Run: headless pygame with SDL's dummy video driver; simulated clock (each Clock.tick advances the game by its frame time, no real sleeping); random seed 0; keys injected as events and as key.get_pressed() state; no mouse input; restart key R tapped at the start of phases 3 and 4.
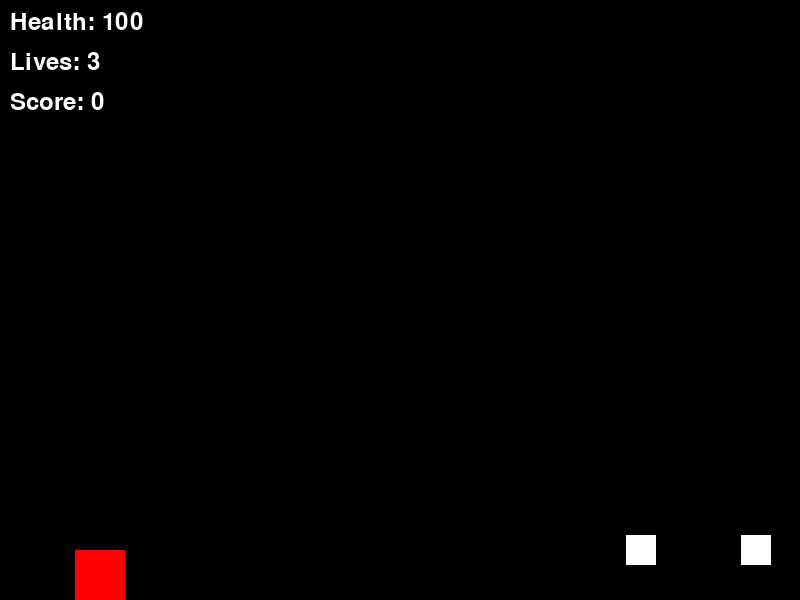
Frame 1 of 2 · flips 1–60 · no input
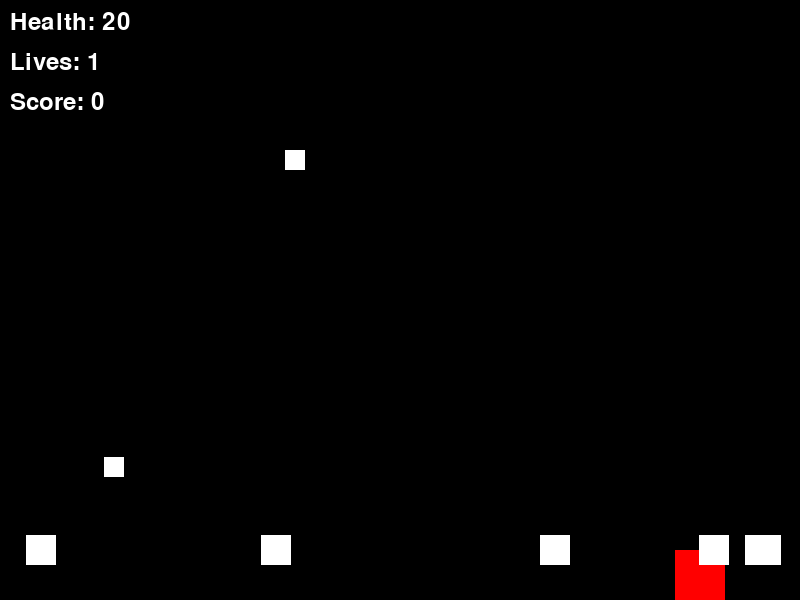
Frame 2 of 2 · flips 61–180 · tapped SPACE, RETURN · held RIGHT (→), D

The pygame program that drew these frames:

# repo link: https://github.com/SharifMuktadirHC/CDU-HIT137-GROUP-160

import pygame
import sys
import random

# Initialize Pygame
pygame.init()

# Constants
WIDTH, HEIGHT = 800, 600
FPS = 60

# Colors
WHITE = (255, 255, 255)
RED = (255, 0, 0)
BLUE = (0, 0, 255)

# Player class
class Player(pygame.sprite.Sprite):
    def __init__(self):
        super().__init__()
        self.image = pygame.Surface((50, 50))
        self.image.fill(RED)
        self.rect = self.image.get_rect()
        self.rect.center = (100, HEIGHT - 50)
        self.speed = 5
        self.jump_power = -15
        self.gravity = 1
        self.velocity_y = 0
        self.health = 100
        self.lives = 3
        self.score = 0

    def update(self):
        keys = pygame.key.get_pressed()
        if keys[pygame.K_LEFT] and self.rect.left > 0:
            self.rect.x -= self.speed
        if keys[pygame.K_RIGHT] and self.rect.right < WIDTH:
            self.rect.x += self.speed
        if keys[pygame.K_SPACE] and self.rect.bottom >= HEIGHT:
            self.velocity_y = self.jump_power

        # Apply gravity
        self.velocity_y += self.gravity
        self.rect.y += self.velocity_y

        # Keep the player on the ground
        if self.rect.bottom > HEIGHT:
            self.rect.bottom = HEIGHT
            self.velocity_y = 0

# Projectile class
class Projectile(pygame.sprite.Sprite):
    def __init__(self, x, y):
        super().__init__()
        self.image = pygame.Surface((10, 10))
        self.image.fill(WHITE)
        self.rect = self.image.get_rect()
        self.rect.center = (x, y)
        self.speed = 8
        self.damage = 10

    def update(self):
        self.rect.x += self.speed
        if self.rect.left > WIDTH:
            self.kill()

# Enemy class
class Enemy(pygame.sprite.Sprite):
    def __init__(self):
        super().__init__()
        self.image = pygame.Surface((30, 30))
        self.image.fill(WHITE)
        self.rect = self.image.get_rect()
        self.rect.center = (random.randint(WIDTH + 10, WIDTH + 100), HEIGHT - 50)
        self.speed = random.randint(3, 5)

    def update(self):
        self.rect.x -= self.speed
        if self.rect.right < 0:
            self.kill()

# Collectible class
class Collectible(pygame.sprite.Sprite):
    def __init__(self, collectible_type):
        super().__init__()
        self.image = pygame.Surface((20, 20))
        self.image.fill(WHITE)
        self.rect = self.image.get_rect()
        self.rect.center = (random.randint(100, WIDTH - 100), random.randint(100, HEIGHT - 100))
        self.collectible_type = collectible_type

    def update(self):
        pass

# Set up the game window
screen = pygame.display.set_mode((WIDTH, HEIGHT))
pygame.display.set_caption("Square Run")
clock = pygame.time.Clock()

# Groups
all_sprites = pygame.sprite.Group()
enemies = pygame.sprite.Group()
projectiles = pygame.sprite.Group()
collectibles = pygame.sprite.Group()

# Create player
player = Player()
all_sprites.add(player)

# Main game loop
running = True
while running:
    for event in pygame.event.get():
        if event.type == pygame.QUIT:
            running = False
        elif event.type == pygame.KEYDOWN:
            if event.key == pygame.K_SPACE and player.rect.bottom >= HEIGHT:
                # Shoot projectile
                projectile = Projectile(player.rect.right, player.rect.centery)
                all_sprites.add(projectile)
                projectiles.add(projectile)

    # Spawn enemies and collectibles
    if random.randint(0, 100) < 2:
        enemy = Enemy()
        all_sprites.add(enemy)
        enemies.add(enemy)
    if random.randint(0, 100) < 1:
        collectible = Collectible(random.choice(["health", "extra_life"]))
        all_sprites.add(collectible)
        collectibles.add(collectible)

    # Update sprites
    all_sprites.update()

    # Check for collisions
    enemy_hits = pygame.sprite.spritecollide(player, enemies, False)
    if enemy_hits:
        player.health -= 10
        if player.health <= 0:
            player.lives -= 1
            player.health = 100

    collectible_hits = pygame.sprite.spritecollide(player, collectibles, True)
    for collectible in collectible_hits:
        if collectible.collectible_type == "health":
            player.health += 20
            if player.health > 100:
                player.health = 100
        elif collectible.collectible_type == "extra_life":
            player.lives += 1

    # Projectile and enemy collisions
    projectile_hits = pygame.sprite.groupcollide(projectiles, enemies, True, True)
    for projectile in projectile_hits:
        for enemy in projectile_hits[projectile]:
            player.score += 10  # Increase score for each defeated enemy

    # Draw everything
    screen.fill((0, 0, 0))
    all_sprites.draw(screen)

    # Display player health, lives, and score
    font = pygame.font.Font(None, 36)
    health_text = font.render(f"Health: {player.health}", True, WHITE)
    lives_text = font.render(f"Lives: {player.lives}", True, WHITE)
    score_text = font.render(f"Score: {player.score}", True, WHITE)
    screen.blit(health_text, (10, 10))
    screen.blit(lives_text, (10, 50))
    screen.blit(score_text, (10, 90))

    # Check for game over
    if player.lives <= 0:
        # Display game over screen
        game_over_text = font.render("Game Over - Press R to Restart", True, WHITE)
        screen.blit(game_over_text, (WIDTH // 2 - 200, HEIGHT // 2))
        pygame.display.flip()

        # Wait for player to restart or quit
        waiting_for_input = True
        while waiting_for_input:
            for event in pygame.event.get():
                if event.type == pygame.QUIT:
                    running = False
                    waiting_for_input = False
                elif event.type == pygame.KEYDOWN:
                    if event.key == pygame.K_r:
                        # Restart the game
                        player.health = 100
                        player.lives = 3
                        player.score = 0
                        all_sprites.empty()
                        enemies.empty()
                        projectiles.empty()
                        collectibles.empty()
                        player.rect.center = (100, HEIGHT - 50)
                        all_sprites.add(player)
                        waiting_for_input = False

        pygame.display.flip()

    pygame.display.flip()

    # Cap the frame rate
    clock.tick(FPS)

pygame.quit()
sys.exit()
